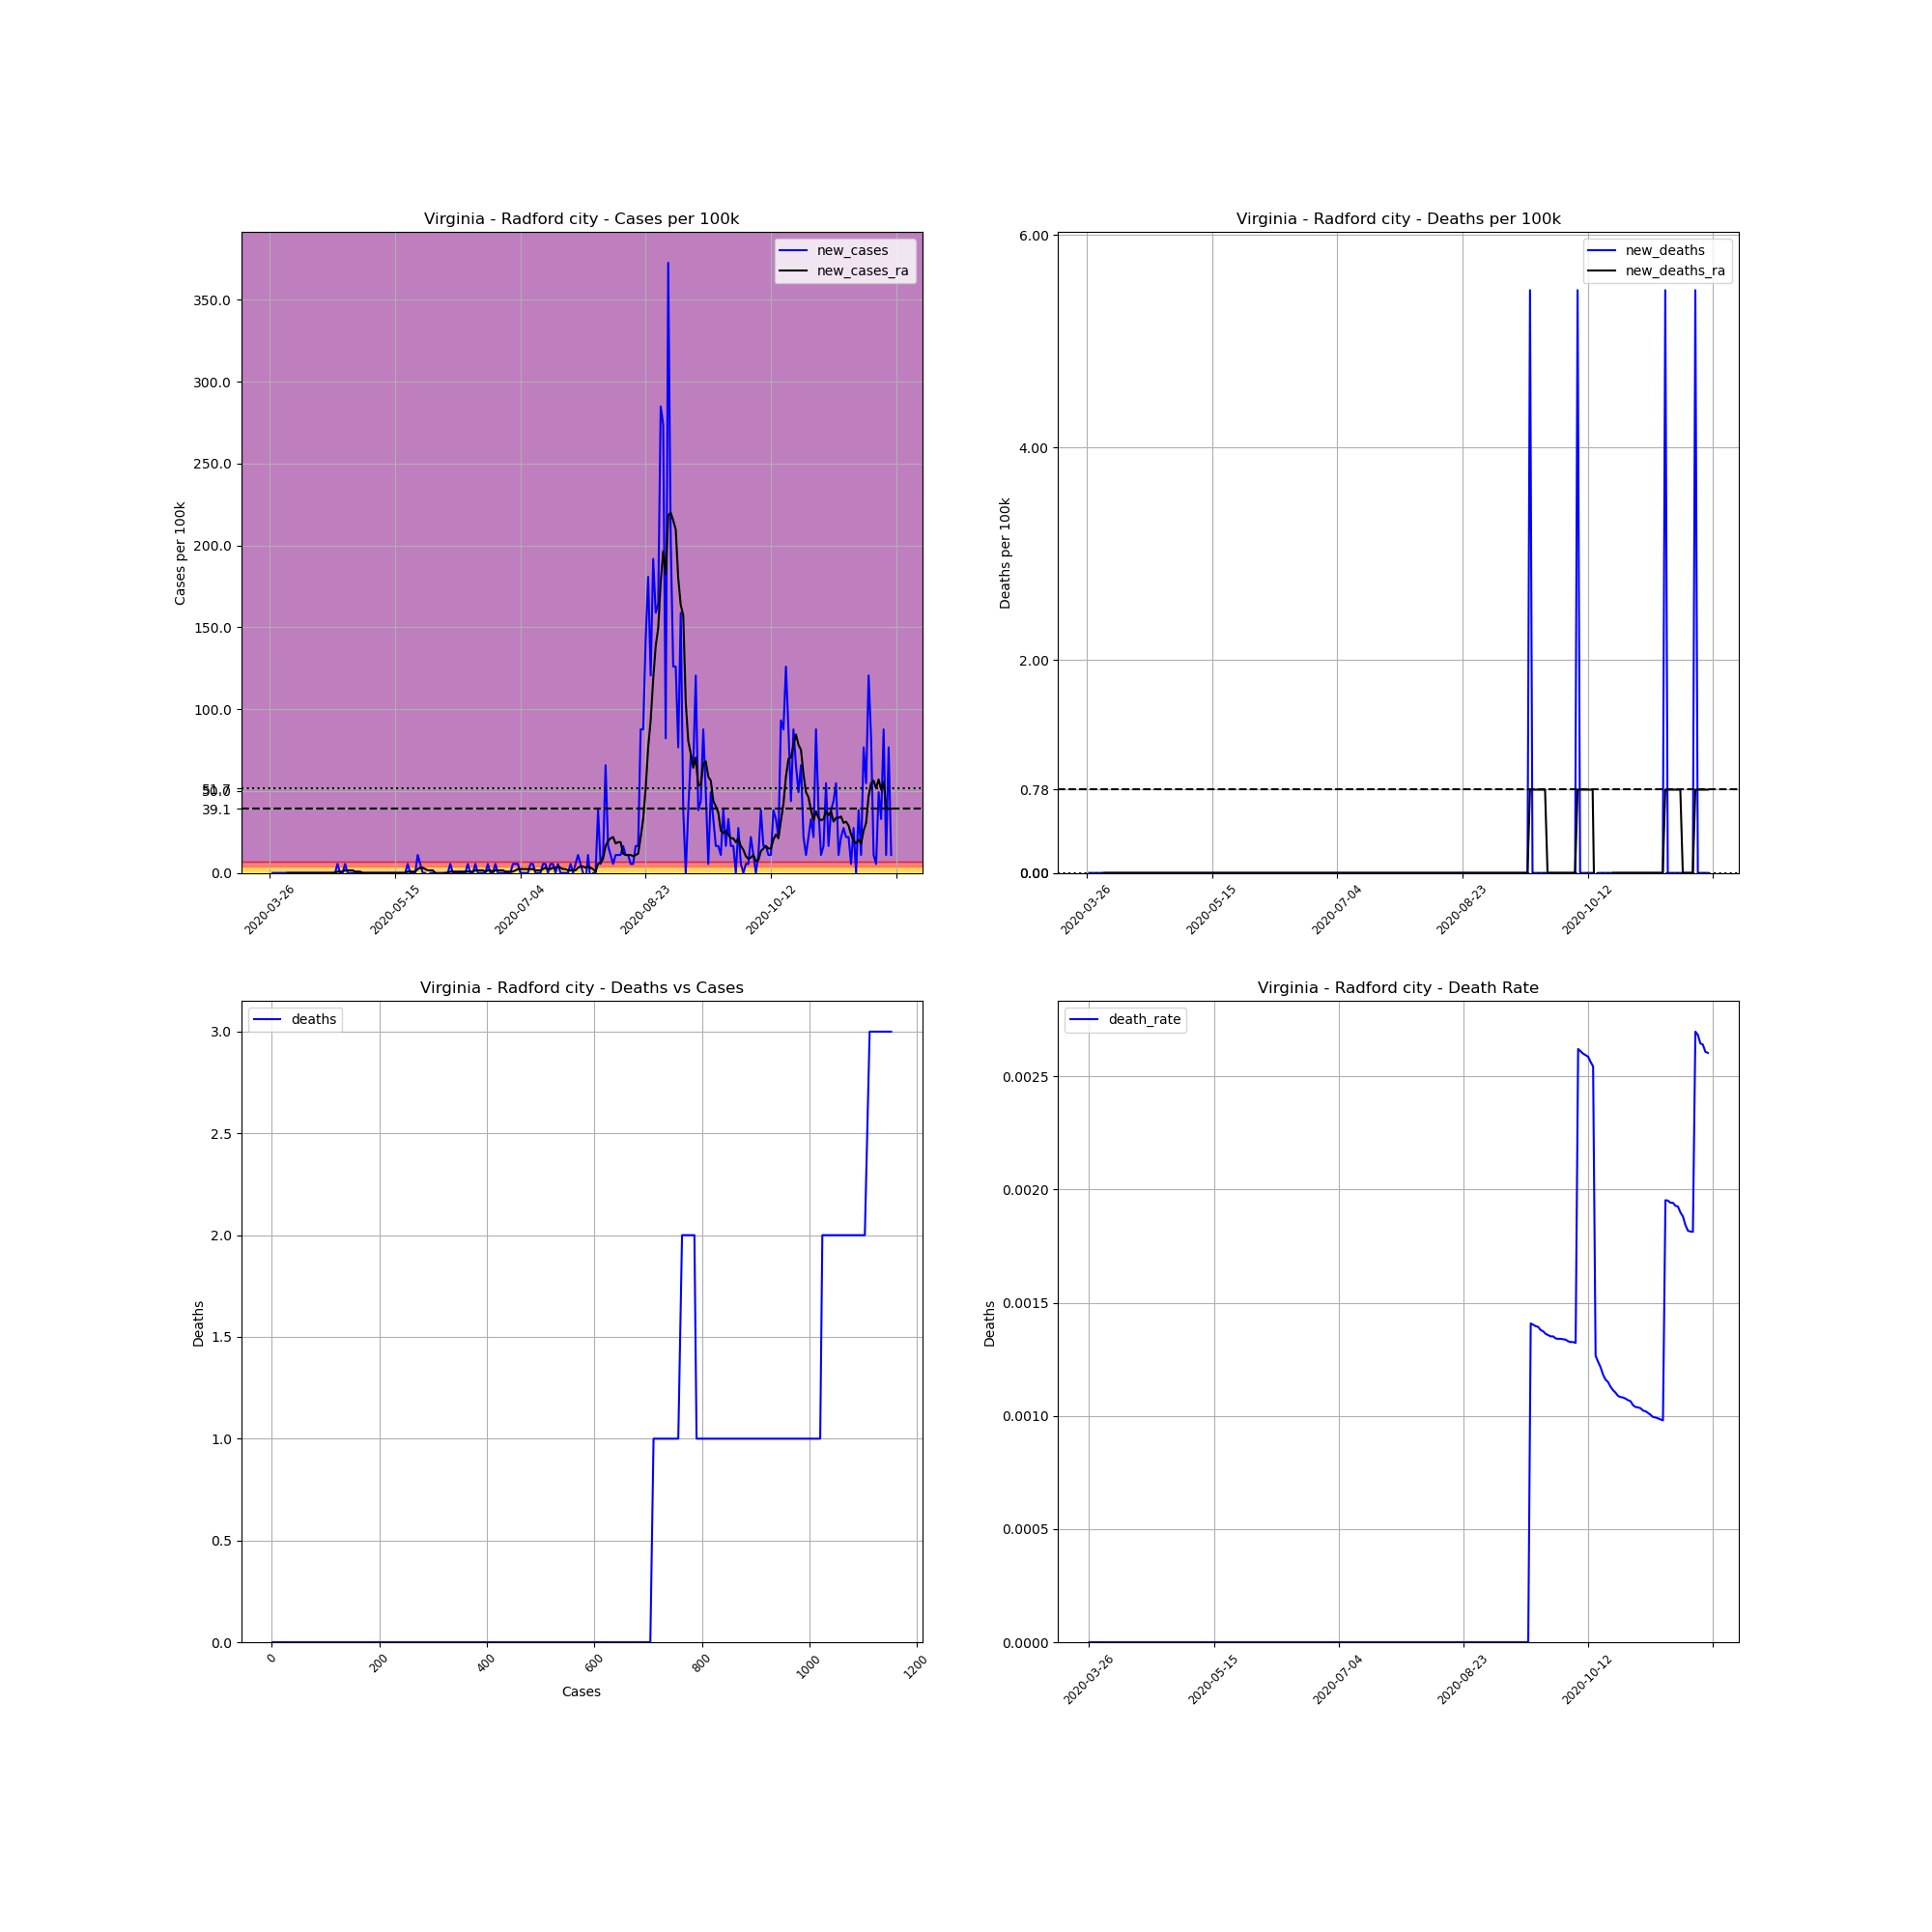

The file beside this chart, header and first rows:
, date, county, state, fips, cases, deaths, COUNTY, STNAME, CTYNAME, POPESTIMATE2019, cases_per_100k, deaths_per_100k, death_rate, new_cases, new_deaths, new_cases_ra, new_deaths_ra
415777, 2020-03-26, Radford city, Virginia, 51750, 1, 0.0, 750, Virginia, Radford city, 18249, 5.48, 0.0, 0.0, , , , 
415778, 2020-03-27, Radford city, Virginia, 51750, 1, 0.0, 750, Virginia, Radford city, 18249, 5.48, 0.0, 0.0, 0.0, 0.0, , 
415779, 2020-03-28, Radford city, Virginia, 51750, 1, 0.0, 750, Virginia, Radford city, 18249, 5.48, 0.0, 0.0, 0.0, 0.0, , 
415780, 2020-03-29, Radford city, Virginia, 51750, 1, 0.0, 750, Virginia, Radford city, 18249, 5.48, 0.0, 0.0, 0.0, 0.0, , 
415781, 2020-03-30, Radford city, Virginia, 51750, 1, 0.0, 750, Virginia, Radford city, 18249, 5.48, 0.0, 0.0, 0.0, 0.0, , 
415782, 2020-03-31, Radford city, Virginia, 51750, 1, 0.0, 750, Virginia, Radford city, 18249, 5.48, 0.0, 0.0, 0.0, 0.0, , 
415783, 2020-04-01, Radford city, Virginia, 51750, 1, 0.0, 750, Virginia, Radford city, 18249, 5.48, 0.0, 0.0, 0.0, 0.0, , 
415784, 2020-04-02, Radford city, Virginia, 51750, 1, 0.0, 750, Virginia, Radford city, 18249, 5.48, 0.0, 0.0, 0.0, 0.0, 0.0, 0.0
415785, 2020-04-03, Radford city, Virginia, 51750, 1, 0.0, 750, Virginia, Radford city, 18249, 5.48, 0.0, 0.0, 0.0, 0.0, 0.0, 0.0
415786, 2020-04-04, Radford city, Virginia, 51750, 1, 0.0, 750, Virginia, Radford city, 18249, 5.48, 0.0, 0.0, 0.0, 0.0, 0.0, 0.0
415787, 2020-04-05, Radford city, Virginia, 51750, 1, 0.0, 750, Virginia, Radford city, 18249, 5.48, 0.0, 0.0, 0.0, 0.0, 0.0, 0.0
415788, 2020-04-06, Radford city, Virginia, 51750, 1, 0.0, 750, Virginia, Radford city, 18249, 5.48, 0.0, 0.0, 0.0, 0.0, 0.0, 0.0
415789, 2020-04-07, Radford city, Virginia, 51750, 1, 0.0, 750, Virginia, Radford city, 18249, 5.48, 0.0, 0.0, 0.0, 0.0, 0.0, 0.0
415790, 2020-04-08, Radford city, Virginia, 51750, 1, 0.0, 750, Virginia, Radford city, 18249, 5.48, 0.0, 0.0, 0.0, 0.0, 0.0, 0.0
415791, 2020-04-09, Radford city, Virginia, 51750, 1, 0.0, 750, Virginia, Radford city, 18249, 5.48, 0.0, 0.0, 0.0, 0.0, 0.0, 0.0
415792, 2020-04-10, Radford city, Virginia, 51750, 1, 0.0, 750, Virginia, Radford city, 18249, 5.48, 0.0, 0.0, 0.0, 0.0, 0.0, 0.0
415793, 2020-04-11, Radford city, Virginia, 51750, 1, 0.0, 750, Virginia, Radford city, 18249, 5.48, 0.0, 0.0, 0.0, 0.0, 0.0, 0.0
415794, 2020-04-12, Radford city, Virginia, 51750, 1, 0.0, 750, Virginia, Radford city, 18249, 5.48, 0.0, 0.0, 0.0, 0.0, 0.0, 0.0
415795, 2020-04-13, Radford city, Virginia, 51750, 1, 0.0, 750, Virginia, Radford city, 18249, 5.48, 0.0, 0.0, 0.0, 0.0, 0.0, 0.0
415796, 2020-04-14, Radford city, Virginia, 51750, 1, 0.0, 750, Virginia, Radford city, 18249, 5.48, 0.0, 0.0, 0.0, 0.0, 0.0, 0.0
415797, 2020-04-15, Radford city, Virginia, 51750, 1, 0.0, 750, Virginia, Radford city, 18249, 5.48, 0.0, 0.0, 0.0, 0.0, 0.0, 0.0
415798, 2020-04-16, Radford city, Virginia, 51750, 1, 0.0, 750, Virginia, Radford city, 18249, 5.48, 0.0, 0.0, 0.0, 0.0, 0.0, 0.0
415799, 2020-04-17, Radford city, Virginia, 51750, 1, 0.0, 750, Virginia, Radford city, 18249, 5.48, 0.0, 0.0, 0.0, 0.0, 0.0, 0.0
415800, 2020-04-18, Radford city, Virginia, 51750, 1, 0.0, 750, Virginia, Radford city, 18249, 5.48, 0.0, 0.0, 0.0, 0.0, 0.0, 0.0
415801, 2020-04-19, Radford city, Virginia, 51750, 1, 0.0, 750, Virginia, Radford city, 18249, 5.48, 0.0, 0.0, 0.0, 0.0, 0.0, 0.0
415802, 2020-04-20, Radford city, Virginia, 51750, 1, 0.0, 750, Virginia, Radford city, 18249, 5.48, 0.0, 0.0, 0.0, 0.0, 0.0, 0.0
415803, 2020-04-21, Radford city, Virginia, 51750, 1, 0.0, 750, Virginia, Radford city, 18249, 5.48, 0.0, 0.0, 0.0, 0.0, 0.0, 0.0
415804, 2020-04-22, Radford city, Virginia, 51750, 2, 0.0, 750, Virginia, Radford city, 18249, 10.96, 0.0, 0.0, 5.48, 0.0, 0.7828, 0.0
415805, 2020-04-23, Radford city, Virginia, 51750, 2, 0.0, 750, Virginia, Radford city, 18249, 10.96, 0.0, 0.0, 0.0, 0.0, 0.7828, 0.0
415806, 2020-04-24, Radford city, Virginia, 51750, 2, 0.0, 750, Virginia, Radford city, 18249, 10.96, 0.0, 0.0, 0.0, 0.0, 0.7828, 0.0
415807, 2020-04-25, Radford city, Virginia, 51750, 3, 0.0, 750, Virginia, Radford city, 18249, 16.44, 0.0, 0.0, 5.48, 0.0, 1.566, 0.0
415808, 2020-04-26, Radford city, Virginia, 51750, 3, 0.0, 750, Virginia, Radford city, 18249, 16.44, 0.0, 0.0, 0.0, 0.0, 1.566, 0.0
415809, 2020-04-27, Radford city, Virginia, 51750, 3, 0.0, 750, Virginia, Radford city, 18249, 16.44, 0.0, 0.0, 0.0, 0.0, 1.566, 0.0
415810, 2020-04-28, Radford city, Virginia, 51750, 3, 0.0, 750, Virginia, Radford city, 18249, 16.44, 0.0, 0.0, 0.0, 0.0, 1.566, 0.0
415811, 2020-04-29, Radford city, Virginia, 51750, 3, 0.0, 750, Virginia, Radford city, 18249, 16.44, 0.0, 0.0, 0.0, 0.0, 0.7828, 0.0
415812, 2020-04-30, Radford city, Virginia, 51750, 3, 0.0, 750, Virginia, Radford city, 18249, 16.44, 0.0, 0.0, 0.0, 0.0, 0.7828, 0.0
415813, 2020-05-01, Radford city, Virginia, 51750, 3, 0.0, 750, Virginia, Radford city, 18249, 16.44, 0.0, 0.0, 0.0, 0.0, 0.7828, 0.0
415814, 2020-05-02, Radford city, Virginia, 51750, 3, 0.0, 750, Virginia, Radford city, 18249, 16.44, 0.0, 0.0, 0.0, 0.0, 1.2688263138573217e-16, 0.0
415815, 2020-05-03, Radford city, Virginia, 51750, 3, 0.0, 750, Virginia, Radford city, 18249, 16.44, 0.0, 0.0, 0.0, 0.0, 1.2688263138573217e-16, 0.0
415816, 2020-05-04, Radford city, Virginia, 51750, 3, 0.0, 750, Virginia, Radford city, 18249, 16.44, 0.0, 0.0, 0.0, 0.0, 1.2688263138573217e-16, 0.0
415817, 2020-05-05, Radford city, Virginia, 51750, 3, 0.0, 750, Virginia, Radford city, 18249, 16.44, 0.0, 0.0, 0.0, 0.0, 1.2688263138573217e-16, 0.0
415818, 2020-05-06, Radford city, Virginia, 51750, 3, 0.0, 750, Virginia, Radford city, 18249, 16.44, 0.0, 0.0, 0.0, 0.0, 1.2688263138573217e-16, 0.0
415819, 2020-05-07, Radford city, Virginia, 51750, 3, 0.0, 750, Virginia, Radford city, 18249, 16.44, 0.0, 0.0, 0.0, 0.0, 1.2688263138573217e-16, 0.0
415820, 2020-05-08, Radford city, Virginia, 51750, 3, 0.0, 750, Virginia, Radford city, 18249, 16.44, 0.0, 0.0, 0.0, 0.0, 1.2688263138573217e-16, 0.0
415821, 2020-05-09, Radford city, Virginia, 51750, 3, 0.0, 750, Virginia, Radford city, 18249, 16.44, 0.0, 0.0, 0.0, 0.0, 1.2688263138573217e-16, 0.0
415822, 2020-05-10, Radford city, Virginia, 51750, 3, 0.0, 750, Virginia, Radford city, 18249, 16.44, 0.0, 0.0, 0.0, 0.0, 1.2688263138573217e-16, 0.0
415823, 2020-05-11, Radford city, Virginia, 51750, 3, 0.0, 750, Virginia, Radford city, 18249, 16.44, 0.0, 0.0, 0.0, 0.0, 1.2688263138573217e-16, 0.0
415824, 2020-05-12, Radford city, Virginia, 51750, 3, 0.0, 750, Virginia, Radford city, 18249, 16.44, 0.0, 0.0, 0.0, 0.0, 1.2688263138573217e-16, 0.0
415825, 2020-05-13, Radford city, Virginia, 51750, 3, 0.0, 750, Virginia, Radford city, 18249, 16.44, 0.0, 0.0, 0.0, 0.0, 1.2688263138573217e-16, 0.0
415826, 2020-05-14, Radford city, Virginia, 51750, 3, 0.0, 750, Virginia, Radford city, 18249, 16.44, 0.0, 0.0, 0.0, 0.0, 1.2688263138573217e-16, 0.0
415827, 2020-05-15, Radford city, Virginia, 51750, 3, 0.0, 750, Virginia, Radford city, 18249, 16.44, 0.0, 0.0, 0.0, 0.0, 1.2688263138573217e-16, 0.0
415828, 2020-05-16, Radford city, Virginia, 51750, 3, 0.0, 750, Virginia, Radford city, 18249, 16.44, 0.0, 0.0, 0.0, 0.0, 1.2688263138573217e-16, 0.0
415829, 2020-05-17, Radford city, Virginia, 51750, 3, 0.0, 750, Virginia, Radford city, 18249, 16.44, 0.0, 0.0, 0.0, 0.0, 1.2688263138573217e-16, 0.0
415830, 2020-05-18, Radford city, Virginia, 51750, 3, 0.0, 750, Virginia, Radford city, 18249, 16.44, 0.0, 0.0, 0.0, 0.0, 1.2688263138573217e-16, 0.0
415831, 2020-05-19, Radford city, Virginia, 51750, 3, 0.0, 750, Virginia, Radford city, 18249, 16.44, 0.0, 0.0, 0.0, 0.0, 1.2688263138573217e-16, 0.0
415832, 2020-05-20, Radford city, Virginia, 51750, 4, 0.0, 750, Virginia, Radford city, 18249, 21.92, 0.0, 0.0, 5.48, 0.0, 0.7828, 0.0
415833, 2020-05-21, Radford city, Virginia, 51750, 4, 0.0, 750, Virginia, Radford city, 18249, 21.92, 0.0, 0.0, 0.0, 0.0, 0.7828, 0.0
415834, 2020-05-22, Radford city, Virginia, 51750, 4, 0.0, 750, Virginia, Radford city, 18249, 21.92, 0.0, 0.0, 0.0, 0.0, 0.7828, 0.0
415835, 2020-05-23, Radford city, Virginia, 51750, 4, 0.0, 750, Virginia, Radford city, 18249, 21.92, 0.0, 0.0, 0.0, 0.0, 0.7828, 0.0
415836, 2020-05-24, Radford city, Virginia, 51750, 6, 0.0, 750, Virginia, Radford city, 18249, 32.88, 0.0, 0.0, 10.96, 0.0, 2.348, 0.0
... 189 more rows
